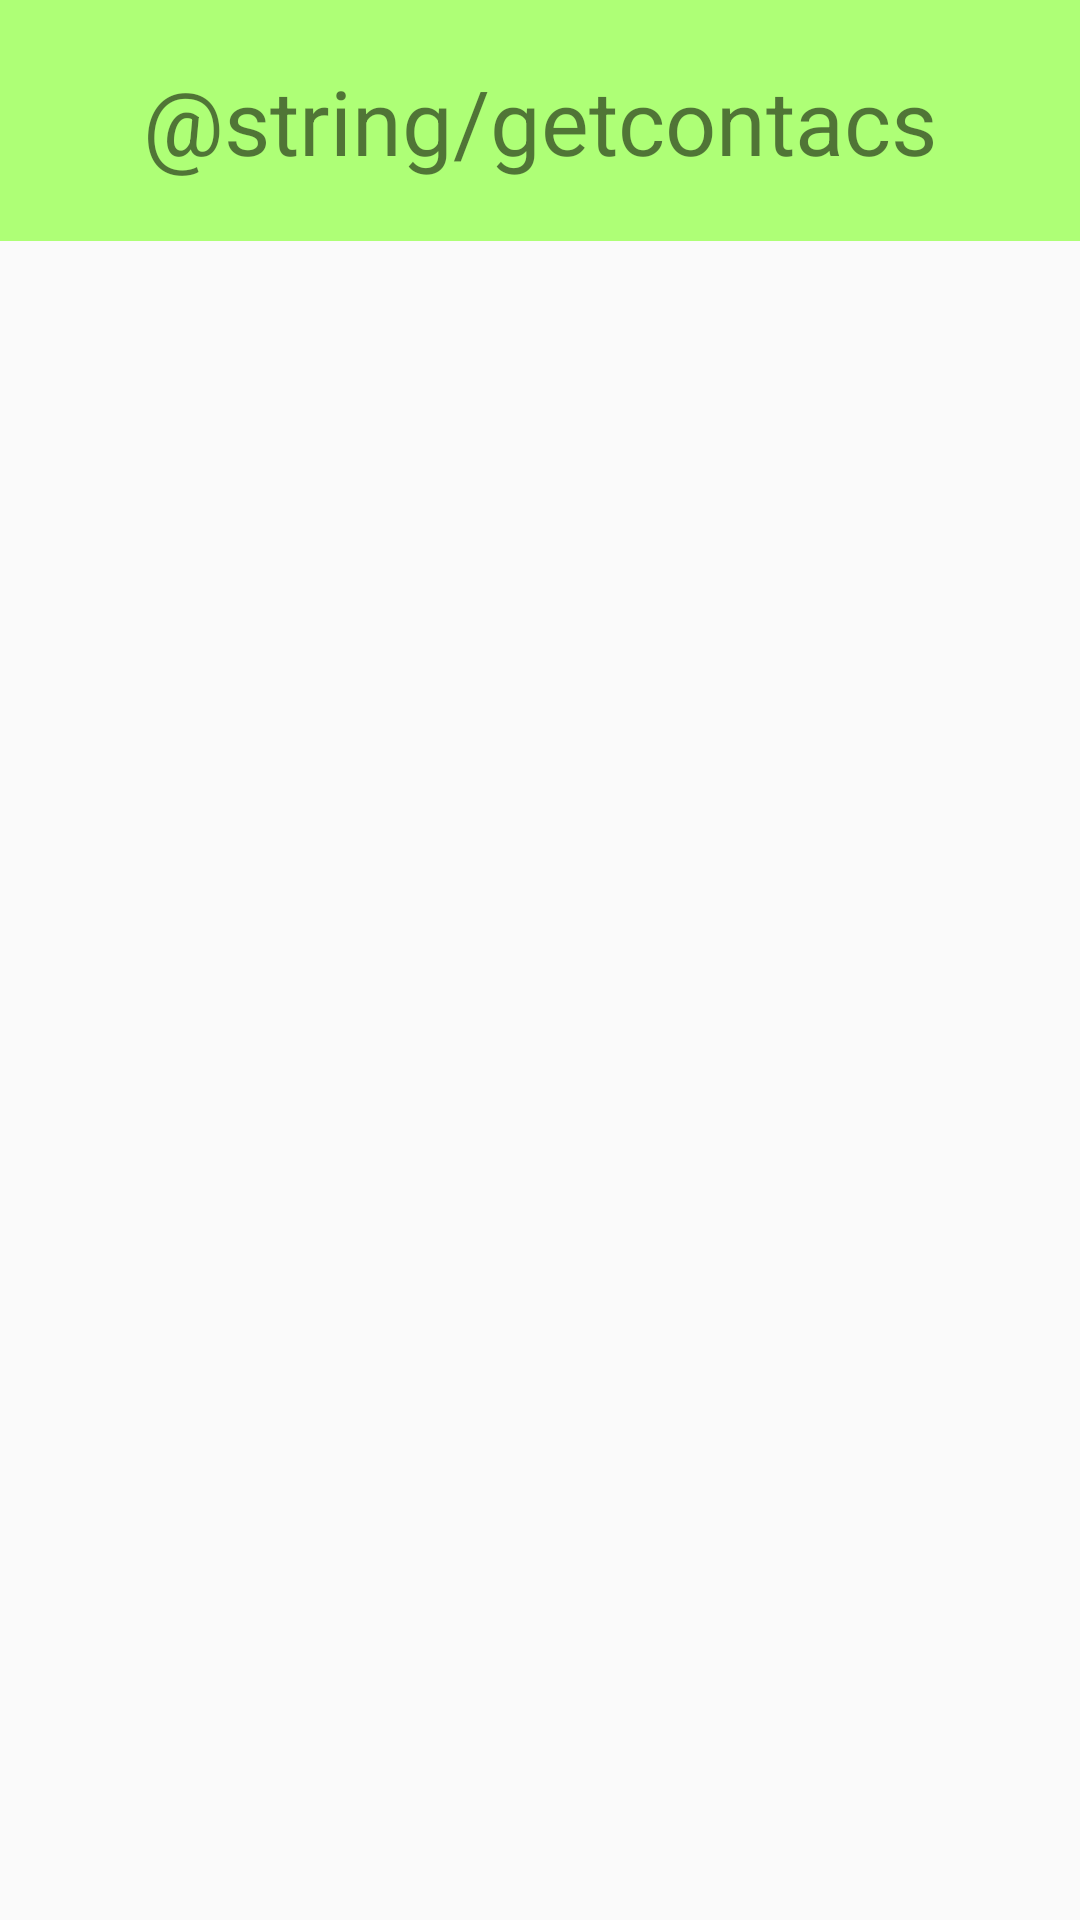

This screen was rendered from an Android layout file. Write that file and the resources it references.
<!-- AndroidManifest.xml: application theme AppTheme -->
<!-- res/layout/activity_get_contacts.xml -->
<?xml version="1.0" encoding="utf-8"?>
<LinearLayout xmlns:android="http://schemas.android.com/apk/res/android"
    xmlns:tools="http://schemas.android.com/tools"
    android:layout_width="match_parent"
    android:layout_height="match_parent"
    android:orientation="vertical"
    tools:context="com.example.mumuseng.mymobilemanager.GetContactsActivity">
    <TextView
        style="@style/tv_title"
        android:text="@string/getcontacs"/>
    <ListView
        android:layout_width="match_parent"
        android:layout_height="0dp"
        android:layout_weight="1"
        android:id="@+id/lv_getContacts_content"></ListView>
</LinearLayout>
<!-- resources referenced by this layout -->
<resources>
  <style name="tv_title">
          <item name="android:gravity">center</item>
          <item name="android:layout_width">match_parent</item>
          <item name="android:layout_height">wrap_content</item>
          <item name="android:background">#AEFF76</item>
          <item name="android:padding">20dp</item>
          <item name="android:textSize">30dp</item>
      </style>
  <style name="AppTheme" parent="Theme.AppCompat.Light.DarkActionBar">
          
          <item name="colorPrimary">@color/colorPrimary</item>
          <item name="colorPrimaryDark">@color/colorPrimaryDark</item>
          <item name="colorAccent">@color/colorAccent</item>
      </style>
  <!-- not gathered from this repository: default colours our renderer supplied (Android Studio template values) -->
  <color name="colorPrimary">#FF6200EE</color>
  <color name="colorPrimaryDark">#FF3700B3</color>
  <color name="colorAccent">#FF03DAC5</color>
</resources>
